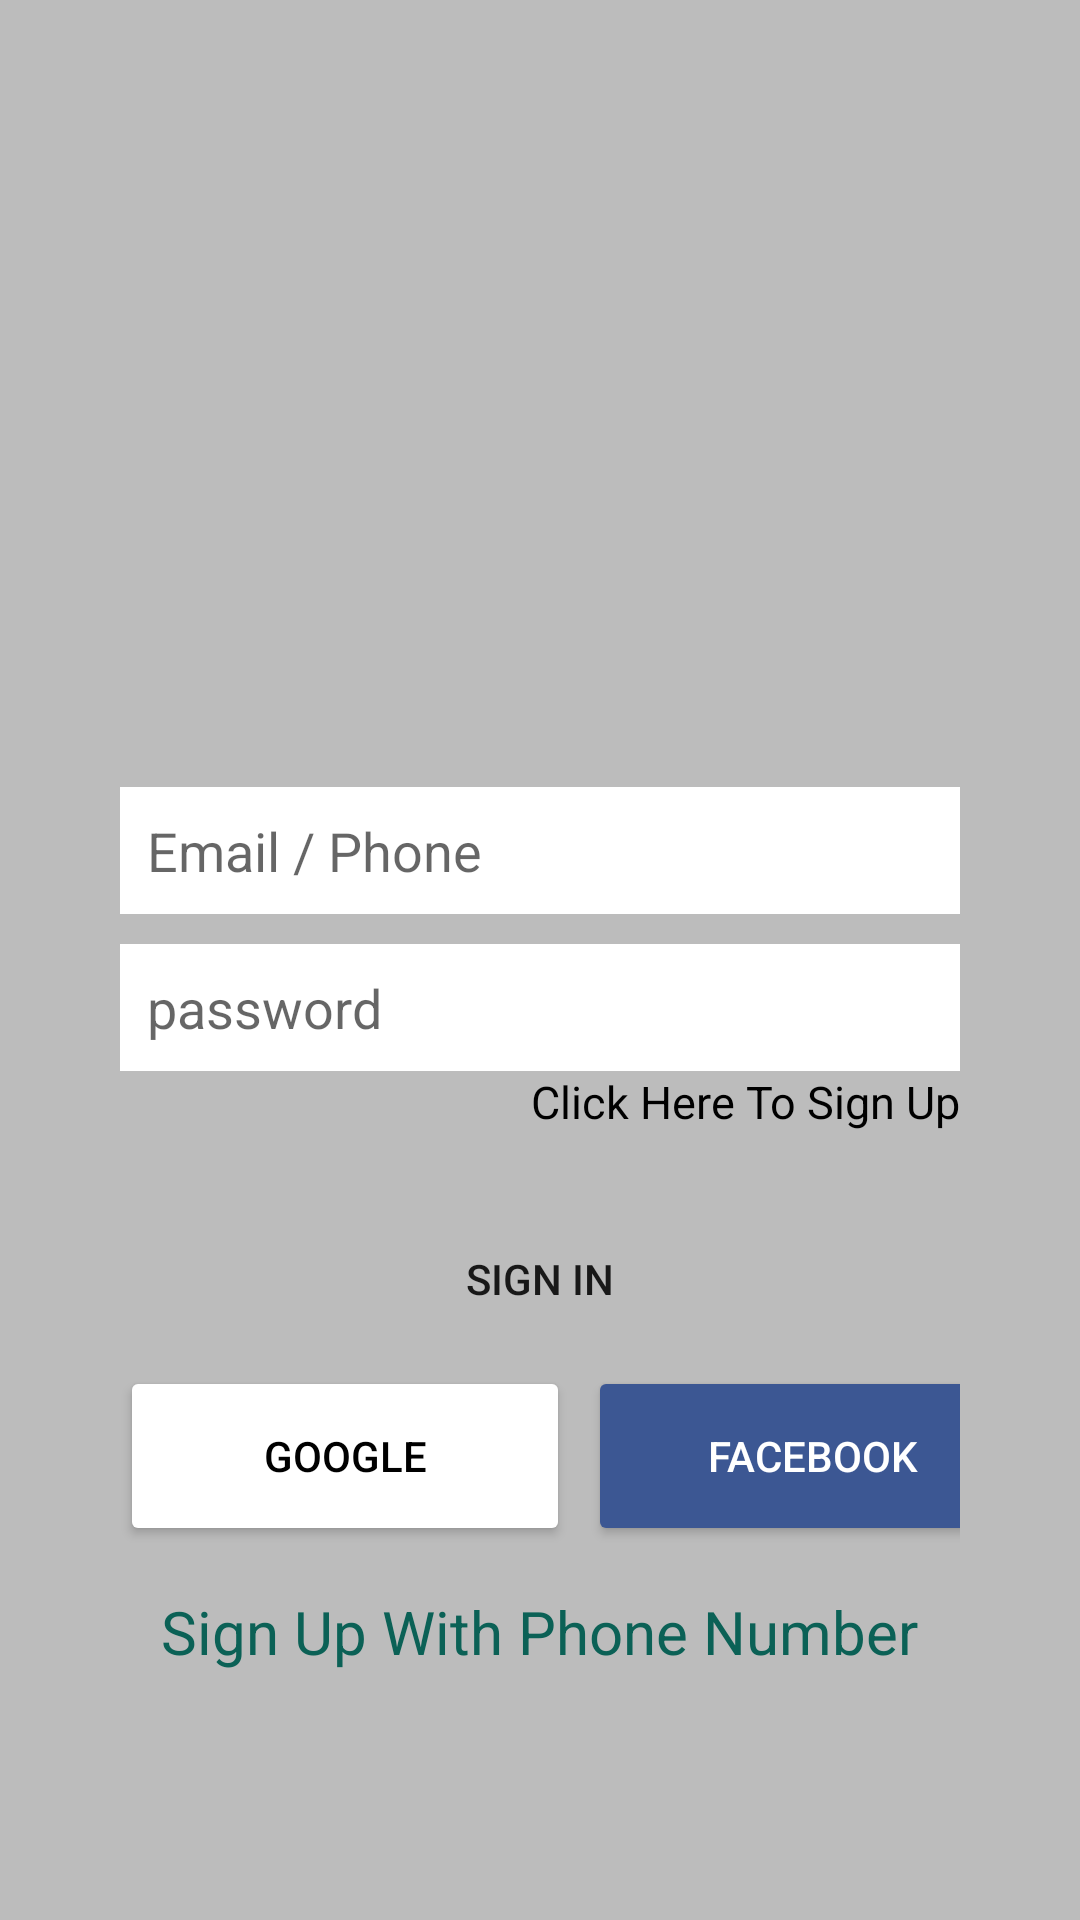

This screen was rendered from an Android layout file. Write that file and the resources it references.
<!-- AndroidManifest.xml: application theme Theme.Whatsappclone. -->
<!-- res/layout/activity_sign_in.xml -->
<?xml version="1.0" encoding="utf-8"?>
<LinearLayout xmlns:android="http://schemas.android.com/apk/res/android"
    xmlns:app="http://schemas.android.com/apk/res-auto"
    xmlns:tools="http://schemas.android.com/tools"
    android:id="@+id/Googlebtn"
    android:layout_width="match_parent"
    android:layout_height="match_parent"
    android:background="@color/grayBackground"
    android:gravity="center"
    android:orientation="vertical"
    android:padding="10dp"
    tools:context=".SignInActivity">


    <LinearLayout
        android:layout_width="match_parent"
        android:layout_height="wrap_content"
        android:layout_marginStart="30dp"
        android:layout_marginEnd="30dp"
        android:gravity="center"
        android:orientation="vertical">

        <ImageView
            android:layout_width="161dp"
            android:layout_height="180dp"
            android:src="@drawable/whatsappicon" />

        <EditText
            android:id="@+id/emailetsign"
            android:layout_width="match_parent"
            android:layout_height="wrap_content"
            android:background="@color/white"
            android:hint="Email / Phone"
            android:inputType="textEmailAddress"
            android:padding="9dp" />

        <EditText
            android:id="@+id/passwordetsign"
            android:layout_width="match_parent"
            android:layout_height="wrap_content"
            android:layout_marginTop="10dp"
            android:background="@color/white"
            android:hint="password"
            android:inputType="textPassword"
            android:padding="9dp" />

        <TextView
            android:id="@+id/signup"
            android:layout_width="match_parent"
            android:layout_height="wrap_content"
            android:gravity="end"
            android:text="Click Here To Sign Up"
            android:textColor="@color/black"
            android:textSize="15dp" />

        <Button
            android:id="@+id/signinbtn"
            android:layout_width="wrap_content"
            android:layout_height="wrap_content"
            android:layout_marginTop="25dp"
            android:background="@drawable/sample_button"
            android:text="Sign In" />

        <LinearLayout
            android:layout_width="wrap_content"
            android:layout_height="wrap_content"
            android:layout_marginTop="5dp"
            android:orientation="horizontal">

            <Button
                android:id="@+id/googlebtn"
                android:layout_width="150dp"
                android:layout_height="60dp"
                android:layout_marginEnd="3dp"
                android:backgroundTint="@color/white"
                android:drawableLeft="@drawable/googleg_standard_color_18"
                android:text="Google"
                android:textColor="@color/black"
                app:cornerRadius="4dp" />

            <Button
                android:id="@+id/facebookbtn"
                android:layout_width="150dp"
                android:layout_height="60dp"
                android:layout_marginStart="3dp"
                android:backgroundTint="@color/fb_color"
                android:text="Facebook"
                android:textColor="@color/white"
                app:cornerRadius="4dp" />

        </LinearLayout>

        <TextView
            android:layout_width="wrap_content"
            android:layout_height="wrap_content"
            android:layout_marginTop="15dp"
            android:text="Sign Up With Phone Number"
            android:textColor="@color/colorPrimary"
            android:textSize="20sp" />


    </LinearLayout>


</LinearLayout>
<!-- resources referenced by this layout -->
<resources>
  <color name="black">#FF000000</color>
  <color name="colorPrimary">#0b6156</color>
  <color name="fb_color">#3c5793</color>
  <color name="grayBackground">#BCBCBC</color>
  <color name="white">#FFFFFFFF</color>
  <!-- drawable sample_button (drawable) -->
  <?xml version="1.0" encoding="utf-8"?>
  
  <shape xmlns:android="http://schemas.android.com/apk/res/android">
  
  
      <corners
          android:radius="6dp"
          />
  
  
  
  </shape>
  <style name="Theme.Whatsappclone." parent="Theme.MaterialComponents.DayNight.DarkActionBar">
          
          <item name="colorPrimary">@color/colorPrimary</item>
          <item name="colorPrimaryVariant">@color/colorPrimaryDark</item>
          <item name="colorOnPrimary">@color/white</item>
          
          <item name="colorSecondary">@color/teal_200</item>
          <item name="colorSecondaryVariant">@color/teal_700</item>
          <item name="colorOnSecondary">@color/black</item>
          <item name="android:statusBarColor" tools:targetApi="l">?attr/colorPrimaryVariant</item>
          
      </style>
  <color name="colorPrimaryDark">#095049</color>
  <color name="teal_200">#FF03DAC5</color>
  <color name="teal_700">#FF018786</color>
</resources>
